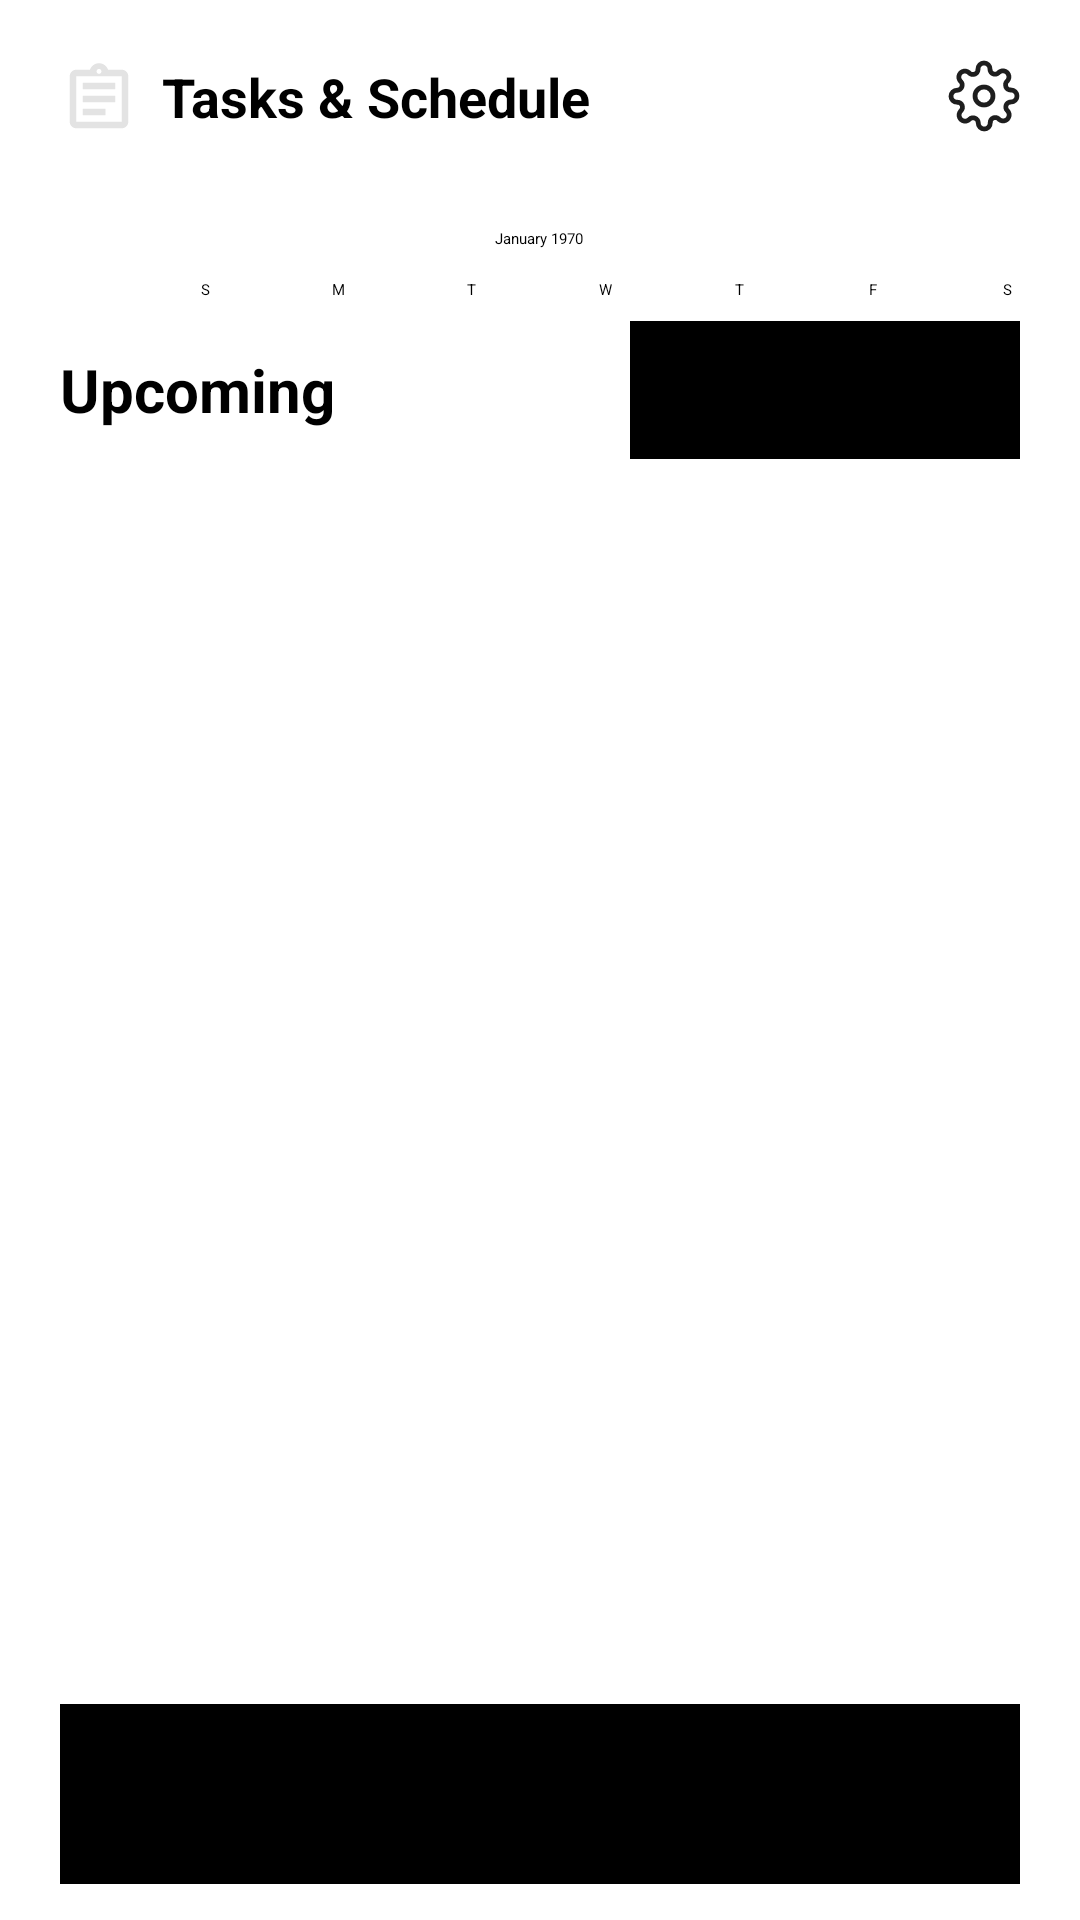

Layout XML and referenced resources for this Android screen:
<!-- AndroidManifest.xml: application theme Theme.Syncly -->
<!-- res/layout/fragment_task_sched.xml -->
<?xml version="1.0" encoding="utf-8"?>
<RelativeLayout xmlns:android="http://schemas.android.com/apk/res/android"
    xmlns:app="http://schemas.android.com/apk/res-auto"
    xmlns:tools="http://schemas.android.com/tools"
    android:id="@+id/main"
    android:layout_width="match_parent"
    android:layout_height="match_parent"
    android:orientation="vertical"
    tools:context=".fragments.TaskSched">

    <RelativeLayout
        android:layout_width="match_parent"
        android:layout_height="wrap_content"
        android:layout_margin="20dp"
        android:id="@+id/heading"
        >
        <ImageView
            android:layout_width="wrap_content"
            android:layout_height="wrap_content"
            android:src="@drawable/icon_task"
            android:id="@+id/calendarLogo"
            app:tint="@color/black"
            />

        <TextView
            android:layout_width="wrap_content"
            android:layout_height="wrap_content"
            android:layout_toEndOf="@+id/calendarLogo"
            android:text="Tasks &amp; Schedule"
            android:textSize="18dp"
            android:layout_marginLeft="8dp"
            android:textStyle="bold"/>
        <ImageView
            android:layout_width="wrap_content"
            android:layout_height="wrap_content"
            android:src="@drawable/icon_setting"
            android:id="@+id/settingBtn"
            app:tint="@color/black"
            android:layout_alignParentEnd="true"
            />
    </RelativeLayout>
    <CalendarView
        android:layout_width="match_parent"
        android:layout_height="wrap_content"
        android:layout_below="@id/heading"
        android:id="@+id/calendar"
        />
    <RelativeLayout
        android:layout_width="match_parent"
        android:layout_height="wrap_content"
        android:layout_marginBottom="10dp"
        android:layout_below="@id/calendar"
        android:layout_marginHorizontal="20dp"
        android:id="@+id/upcoming">
        <TextView
            android:layout_width="wrap_content"
            android:layout_height="wrap_content"
            android:textSize="20sp"
            android:textStyle="bold"
            android:text="Upcoming"
            android:layout_centerVertical="true"/>

        <com.google.android.material.button.MaterialButton
            android:layout_width="130dp"
            android:layout_height="46dp"
            android:backgroundTint="@color/black"
            app:cornerRadius="6dp"
            android:textSize="16sp"
            android:text="Pomodoro"
            android:layout_alignParentEnd="true"
            android:id="@+id/pomodoroBtn"/>
    </RelativeLayout>
    <androidx.recyclerview.widget.RecyclerView
        android:layout_width="match_parent"
        android:layout_height="match_parent"
        android:layout_below="@id/upcoming"
        android:layout_above="@id/addBtn"
        android:layout_marginHorizontal="20dp"
        android:id="@+id/recyclerView"/>
    <com.google.android.material.button.MaterialButton
        android:layout_width="match_parent"
        android:layout_height="60dp"
        android:textSize="16sp"
        android:text="Add Task/Schedule"
        android:backgroundTint="@color/black"
        android:layout_marginHorizontal="20dp"
        app:cornerRadius="10dp"
        android:insetBottom="0dp"
        android:layout_alignParentBottom="true"
        android:id="@+id/addBtn"
        android:layout_marginBottom="12dp"/>
</RelativeLayout>
<!-- resources referenced by this layout -->
<resources>
  <color name="black">#FF000000</color>
  <!-- drawable icon_setting: vector/xml drawable (drawable, 3910 chars, omitted) -->
  <!-- drawable icon_task (drawable) -->
  <vector xmlns:android="http://schemas.android.com/apk/res/android"
      android:width="26dp"
      android:height="26dp"
      android:viewportWidth="26"
      android:viewportHeight="26">
    <path
        android:pathData="M5.417,22.75C4.821,22.75 4.311,22.538 3.886,22.114C3.462,21.689 3.25,21.179 3.25,20.583V5.417C3.25,4.821 3.462,4.311 3.886,3.886C4.311,3.462 4.821,3.25 5.417,3.25H9.967C10.201,2.6 10.594,2.076 11.145,1.679C11.696,1.282 12.314,1.083 13,1.083C13.686,1.083 14.304,1.282 14.855,1.679C15.406,2.076 15.799,2.6 16.033,3.25H20.583C21.179,3.25 21.689,3.462 22.114,3.886C22.538,4.311 22.75,4.821 22.75,5.417V20.583C22.75,21.179 22.538,21.689 22.114,22.114C21.689,22.538 21.179,22.75 20.583,22.75H5.417ZM5.417,20.583H20.583V5.417H5.417V20.583ZM7.583,18.417H15.167V16.25H7.583V18.417ZM7.583,14.083H18.417V11.917H7.583V14.083ZM7.583,9.75H18.417V7.583H7.583V9.75ZM13,4.604C13.235,4.604 13.429,4.527 13.582,4.374C13.736,4.22 13.813,4.026 13.813,3.792C13.813,3.557 13.736,3.363 13.582,3.209C13.429,3.056 13.235,2.979 13,2.979C12.765,2.979 12.571,3.056 12.418,3.209C12.264,3.363 12.188,3.557 12.188,3.792C12.188,4.026 12.264,4.22 12.418,4.374C12.571,4.527 12.765,4.604 13,4.604Z"
        android:fillColor="#E3E3E3"/>
  </vector>
</resources>
